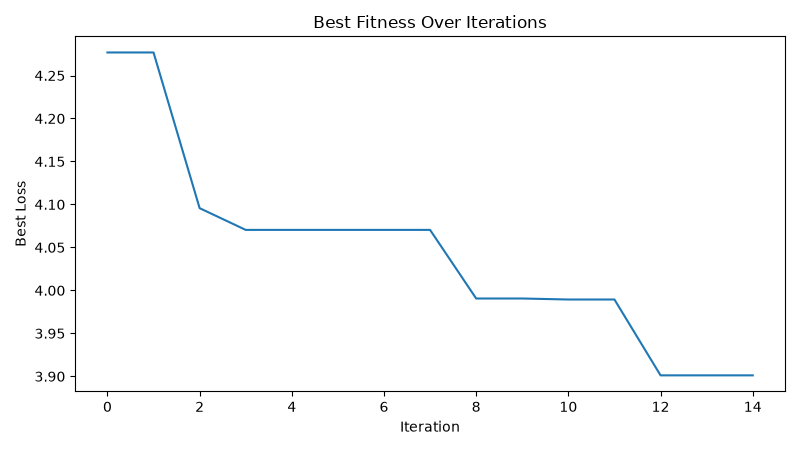

The table this chart was drawn from, first rows:
iteration, best_loss
1, 4.277
2, 4.277
3, 4.096
4, 4.07
5, 4.07
6, 4.07
7, 4.07
8, 4.07
9, 3.991
10, 3.991
11, 3.989
12, 3.989
13, 3.901
14, 3.901
15, 3.901
